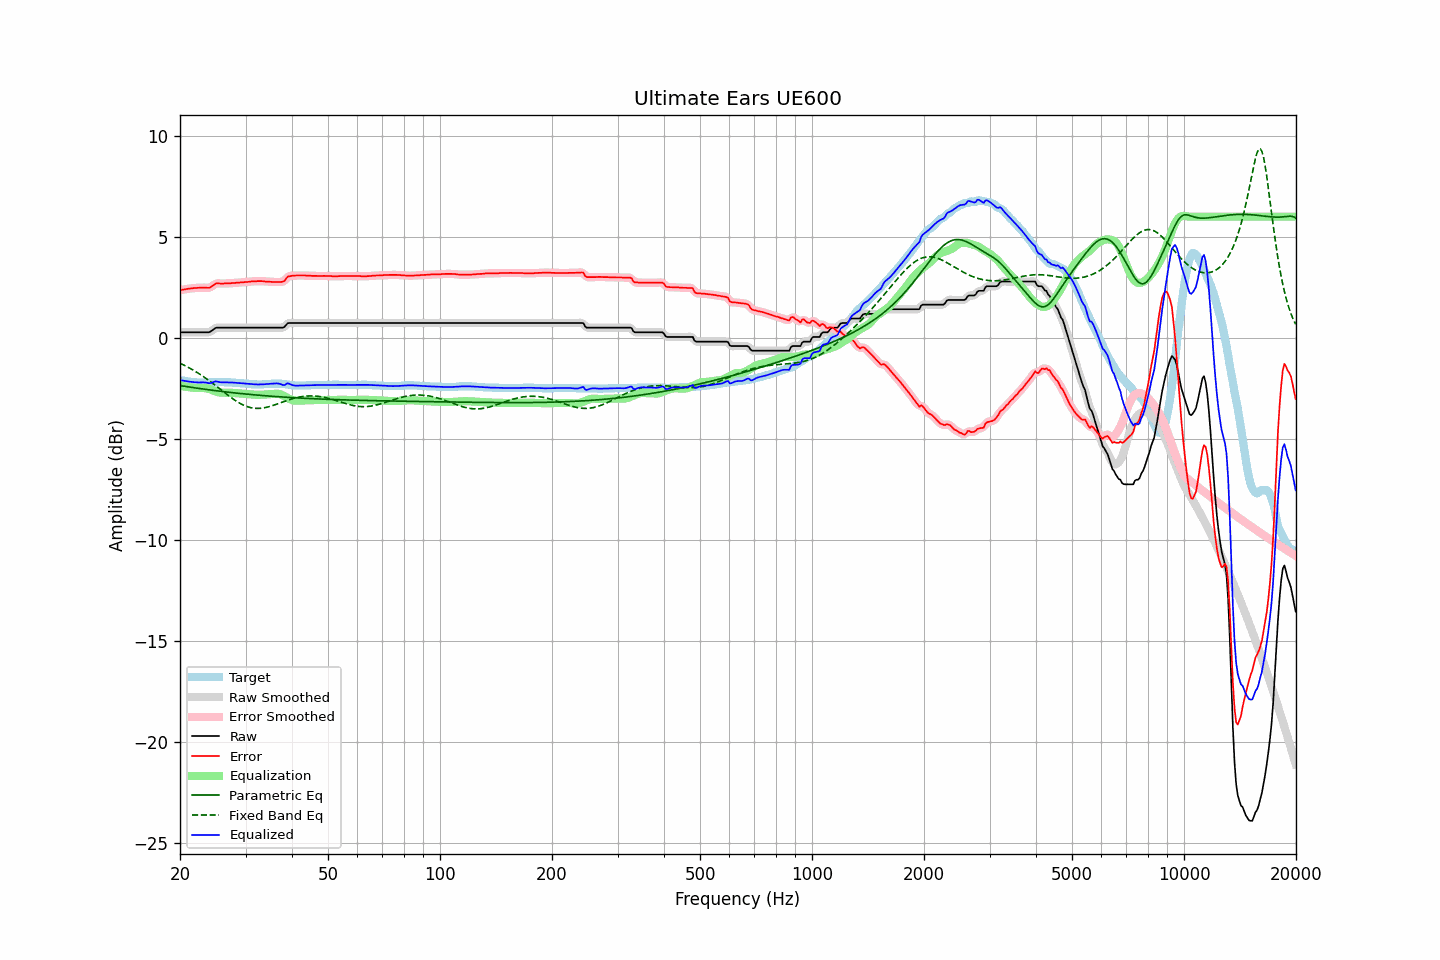

The file beside this chart, header and first rows:
frequency, raw, error, smoothed, error_smoothed, equalization, parametric_eq, fixed_band_eq, equalized_raw, equalized_smoothed, target
20.00, 0.28, 2.36, 0.28, 2.36, -2.36, -2.35, -1.25, -2.08, -2.08, -2.08
20.20, 0.28, 2.38, 0.28, 2.38, -2.38, -2.37, -1.29, -2.10, -2.10, -2.10
20.40, 0.28, 2.39, 0.28, 2.39, -2.39, -2.38, -1.33, -2.11, -2.11, -2.11
20.61, 0.28, 2.40, 0.28, 2.41, -2.41, -2.39, -1.36, -2.13, -2.13, -2.12
20.81, 0.28, 2.42, 0.28, 2.42, -2.42, -2.40, -1.41, -2.14, -2.14, -2.14
21.02, 0.28, 2.43, 0.28, 2.43, -2.43, -2.42, -1.45, -2.15, -2.15, -2.15
21.23, 0.28, 2.44, 0.28, 2.44, -2.44, -2.43, -1.49, -2.16, -2.16, -2.16
21.44, 0.28, 2.45, 0.28, 2.45, -2.45, -2.44, -1.53, -2.17, -2.17, -2.17
21.66, 0.28, 2.46, 0.28, 2.46, -2.46, -2.45, -1.58, -2.18, -2.18, -2.18
21.87, 0.28, 2.47, 0.28, 2.47, -2.47, -2.46, -1.63, -2.19, -2.19, -2.19
22.09, 0.28, 2.47, 0.28, 2.47, -2.47, -2.48, -1.67, -2.19, -2.19, -2.19
22.31, 0.28, 2.48, 0.28, 2.48, -2.48, -2.49, -1.72, -2.20, -2.20, -2.20
22.54, 0.28, 2.48, 0.28, 2.48, -2.48, -2.50, -1.77, -2.20, -2.20, -2.20
22.76, 0.28, 2.49, 0.28, 2.49, -2.48, -2.51, -1.83, -2.20, -2.20, -2.21
22.99, 0.28, 2.48, 0.28, 2.49, -2.48, -2.52, -1.88, -2.20, -2.20, -2.20
23.22, 0.28, 2.49, 0.28, 2.49, -2.48, -2.53, -1.93, -2.20, -2.20, -2.21
23.45, 0.28, 2.49, 0.28, 2.48, -2.48, -2.54, -1.99, -2.20, -2.21, -2.21
23.69, 0.28, 2.48, 0.28, 2.48, -2.50, -2.55, -2.05, -2.22, -2.22, -2.20
23.92, 0.28, 2.48, 0.29, 2.49, -2.52, -2.56, -2.10, -2.24, -2.23, -2.20
24.16, 0.32, 2.51, 0.32, 2.51, -2.55, -2.57, -2.16, -2.23, -2.23, -2.19
24.40, 0.37, 2.56, 0.37, 2.56, -2.58, -2.58, -2.22, -2.21, -2.20, -2.19
24.65, 0.43, 2.62, 0.43, 2.62, -2.61, -2.60, -2.28, -2.18, -2.17, -2.19
24.89, 0.49, 2.68, 0.48, 2.67, -2.64, -2.61, -2.35, -2.15, -2.16, -2.19
25.14, 0.51, 2.70, 0.51, 2.70, -2.66, -2.62, -2.41, -2.15, -2.16, -2.19
25.39, 0.51, 2.70, 0.52, 2.70, -2.68, -2.63, -2.47, -2.17, -2.17, -2.19
25.65, 0.51, 2.69, 0.51, 2.70, -2.70, -2.63, -2.53, -2.19, -2.19, -2.18
25.91, 0.51, 2.69, 0.51, 2.69, -2.71, -2.64, -2.59, -2.19, -2.19, -2.18
26.16, 0.51, 2.69, 0.51, 2.69, -2.71, -2.65, -2.66, -2.19, -2.19, -2.18
26.43, 0.51, 2.70, 0.51, 2.70, -2.70, -2.66, -2.72, -2.19, -2.19, -2.19
26.69, 0.51, 2.70, 0.51, 2.70, -2.70, -2.67, -2.78, -2.19, -2.19, -2.19
26.96, 0.51, 2.70, 0.51, 2.70, -2.70, -2.68, -2.84, -2.19, -2.19, -2.19
27.23, 0.51, 2.70, 0.51, 2.71, -2.71, -2.69, -2.90, -2.20, -2.20, -2.19
27.50, 0.51, 2.71, 0.51, 2.71, -2.71, -2.70, -2.96, -2.20, -2.20, -2.20
27.77, 0.51, 2.72, 0.51, 2.72, -2.72, -2.71, -3.02, -2.21, -2.21, -2.21
28.05, 0.51, 2.72, 0.51, 2.72, -2.72, -2.72, -3.07, -2.21, -2.21, -2.21
28.33, 0.51, 2.73, 0.51, 2.73, -2.73, -2.73, -3.12, -2.22, -2.22, -2.22
28.62, 0.51, 2.73, 0.51, 2.73, -2.73, -2.73, -3.17, -2.22, -2.22, -2.22
28.90, 0.51, 2.74, 0.51, 2.74, -2.74, -2.74, -3.22, -2.23, -2.23, -2.23
29.19, 0.51, 2.75, 0.51, 2.75, -2.75, -2.75, -3.26, -2.24, -2.24, -2.24
29.48, 0.51, 2.75, 0.51, 2.76, -2.75, -2.76, -3.30, -2.24, -2.24, -2.24
29.78, 0.51, 2.76, 0.51, 2.76, -2.76, -2.77, -3.34, -2.25, -2.25, -2.25
30.08, 0.51, 2.77, 0.51, 2.77, -2.77, -2.77, -3.37, -2.26, -2.26, -2.26
30.38, 0.51, 2.77, 0.51, 2.77, -2.78, -2.78, -3.40, -2.27, -2.27, -2.26
30.68, 0.51, 2.78, 0.51, 2.78, -2.78, -2.79, -3.43, -2.27, -2.27, -2.27
30.99, 0.51, 2.79, 0.51, 2.79, -2.79, -2.80, -3.45, -2.28, -2.28, -2.28
31.30, 0.51, 2.80, 0.51, 2.80, -2.80, -2.80, -3.46, -2.29, -2.29, -2.29
31.61, 0.51, 2.80, 0.51, 2.80, -2.80, -2.81, -3.47, -2.29, -2.29, -2.29
31.93, 0.51, 2.80, 0.51, 2.81, -2.81, -2.82, -3.48, -2.30, -2.30, -2.29
32.24, 0.51, 2.81, 0.51, 2.81, -2.81, -2.82, -3.48, -2.30, -2.30, -2.30
32.57, 0.51, 2.81, 0.51, 2.81, -2.81, -2.83, -3.48, -2.30, -2.30, -2.30
32.89, 0.51, 2.81, 0.51, 2.81, -2.81, -2.84, -3.48, -2.30, -2.30, -2.30
33.22, 0.51, 2.81, 0.51, 2.81, -2.81, -2.84, -3.47, -2.29, -2.29, -2.30
33.55, 0.51, 2.80, 0.51, 2.80, -2.80, -2.85, -3.46, -2.29, -2.29, -2.29
33.89, 0.51, 2.79, 0.51, 2.79, -2.80, -2.86, -3.44, -2.29, -2.29, -2.28
34.23, 0.51, 2.79, 0.51, 2.79, -2.79, -2.86, -3.43, -2.28, -2.28, -2.28
34.57, 0.51, 2.78, 0.51, 2.78, -2.79, -2.87, -3.41, -2.27, -2.27, -2.27
34.92, 0.51, 2.78, 0.51, 2.78, -2.78, -2.88, -3.38, -2.27, -2.27, -2.27
35.27, 0.51, 2.77, 0.51, 2.77, -2.77, -2.88, -3.36, -2.26, -2.26, -2.26
35.62, 0.51, 2.77, 0.51, 2.77, -2.77, -2.89, -3.33, -2.26, -2.26, -2.26
35.97, 0.51, 2.77, 0.51, 2.77, -2.76, -2.89, -3.31, -2.25, -2.25, -2.26
... 635 more rows
